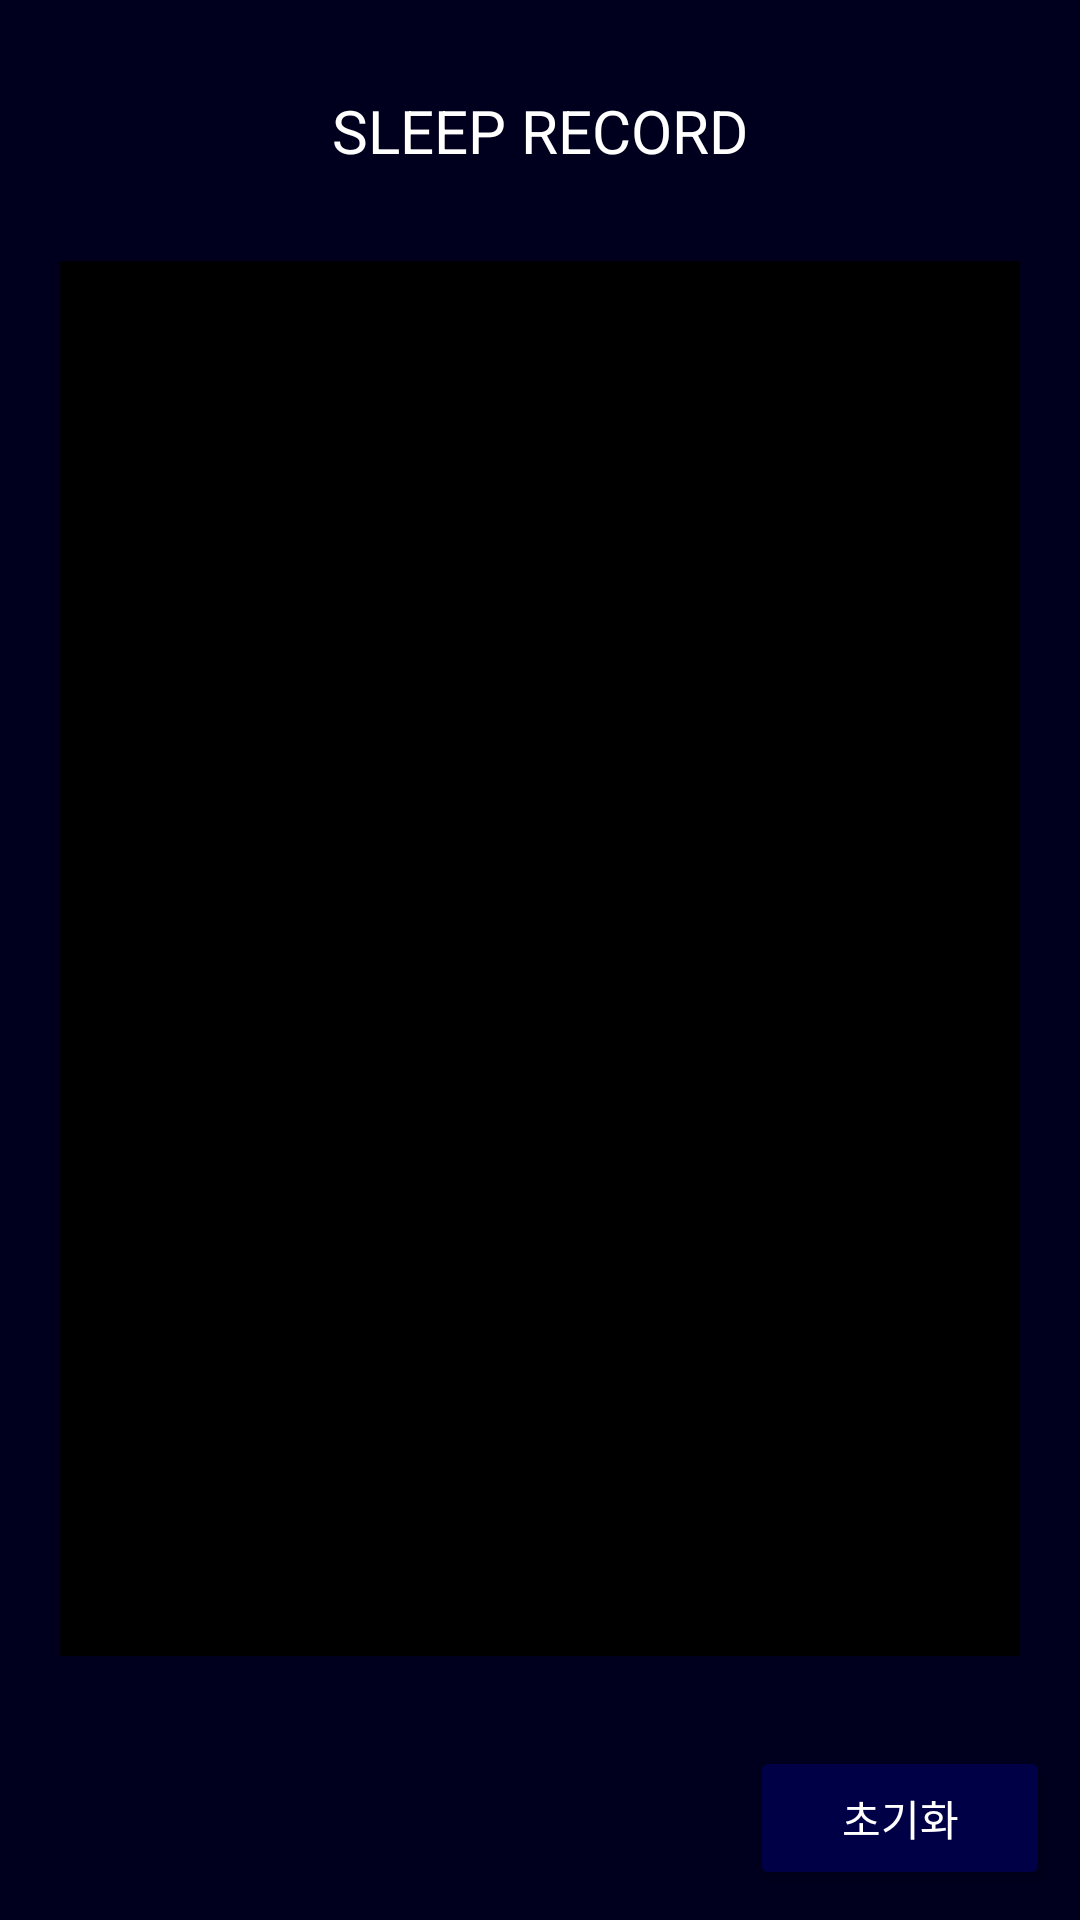

Reconstruct the res/layout file that produces this screen, plus the resources it refers to.
<!-- AndroidManifest.xml: application theme Theme.GNFT2 -->
<!-- res/layout/timerecorder.xml -->
<?xml version="1.0" encoding="utf-8"?>
<LinearLayout xmlns:android="http://schemas.android.com/apk/res/android"
    android:layout_width="match_parent"
    android:layout_height="match_parent"
    xmlns:tools="http://schemas.android.com/tools"
    android:background="#00001E"
    android:orientation="vertical">

    <TextView
        android:id="@+id/sleeptext"
        android:layout_width="match_parent"
        android:layout_height="wrap_content"
        android:layout_marginTop="30sp"
        android:layout_marginBottom="30sp"
        android:gravity="center"
        android:text="SLEEP RECORD"
        android:textColor="@color/white"
        android:textSize="20sp" />

    <ListView
        android:id="@+id/sleepall"
        android:layout_width="match_parent"
        android:layout_height="match_parent"
        android:layout_marginLeft="20sp"
        android:layout_marginRight="20sp"
        android:layout_marginBottom="20sp"
        android:layout_weight="1"
        android:background="#000000"
        android:text="TextView"
        tools:listitem="@layout/firstday" />

    <LinearLayout
        android:layout_width="match_parent"
        android:layout_height="wrap_content"
        android:layout_margin="10dp"
        android:gravity="right"
        android:orientation="horizontal">

        <Button
            android:id="@+id/reset"
            android:layout_width="100sp"
            android:layout_height="wrap_content"
            android:layout_marginLeft="10dp"
            android:backgroundTint="#000046"
            android:text="초기화"
            android:textColor="@color/white" />
    </LinearLayout>


</LinearLayout>
<!-- res/layout/firstday.xml (included above) -->
<?xml version="1.0" encoding="utf-8"?>
<LinearLayout xmlns:android="http://schemas.android.com/apk/res/android"
    android:layout_width="match_parent"
    android:layout_height="wrap_content">

    <LinearLayout
        android:layout_width="match_parent"
        android:layout_height="wrap_content"
        android:layout_margin="10dp"
        android:layout_weight="1"
        android:orientation="horizontal">

        <TextView
            android:id="@+id/tv1"
            android:layout_width="wrap_content"
            android:layout_height="wrap_content"
            android:layout_weight="1"
            android:text="TextView"
            android:textColor="@color/white"
            android:textSize="20sp" />

        <TextView
            android:id="@+id/tv2"
            android:layout_width="wrap_content"
            android:layout_height="wrap_content"
            android:layout_weight="4"
            android:text="TextView"
            android:textColor="@color/white"
            android:textSize="20sp" />

    </LinearLayout>

</LinearLayout>
<!-- resources referenced by this layout -->
<resources>
  <style name="Theme.GNFT2" parent="Theme.MaterialComponents.DayNight.DarkActionBar">
          
          <item name="colorPrimary">@color/purple_500</item>
          <item name="colorPrimaryVariant">@color/purple_700</item>
          <item name="colorOnPrimary">@color/white</item>
          
          <item name="colorSecondary">@color/teal_200</item>
          <item name="colorSecondaryVariant">@color/teal_700</item>
          <item name="colorOnSecondary">@color/black</item>
          
          <item name="android:statusBarColor" tools:targetApi="l">?attr/colorPrimaryVariant</item>
          
      </style>
  <!-- not gathered from this repository: default colours our renderer supplied (Android Studio template values) -->
  <color name="purple_500">#FF6200EE</color>
  <color name="purple_700">#FF3700B3</color>
  <color name="teal_200">#FF03DAC5</color>
  <color name="teal_700">#FF018786</color>
  <color name="black">#FF000000</color>
  <color name="white">#FFFFFFFF</color>
</resources>
